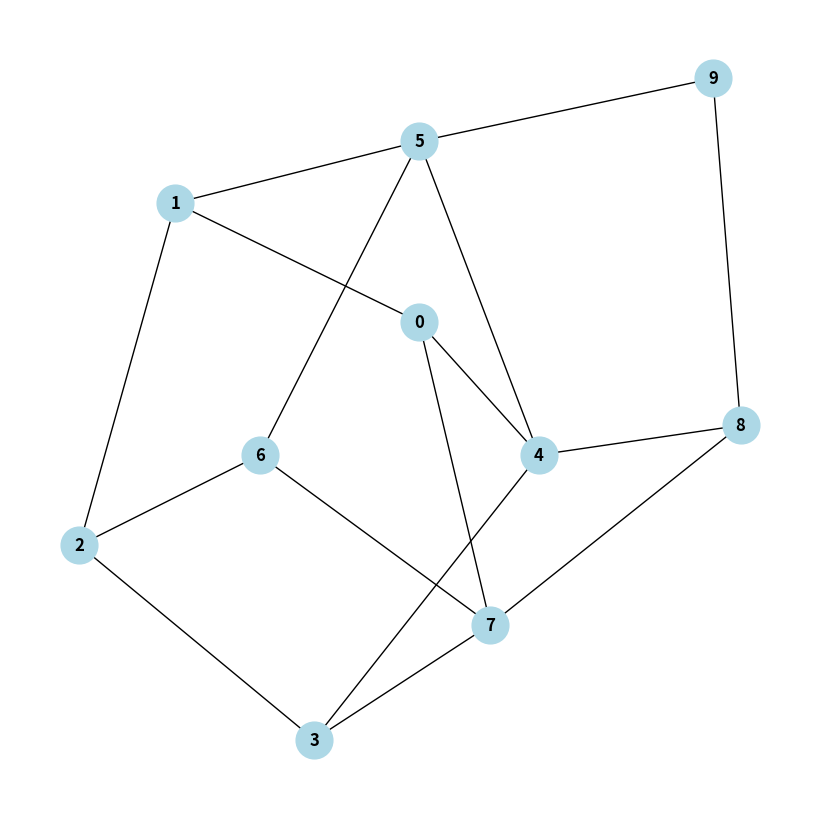

Reproduce this figure in Python.
import numpy as np
import networkx as nx 
import matplotlib.pyplot as mpli

# Matriz de adjacência modificada manualmente
adj_matrix = np.array([
   # 0  1  2  3  4  5  6  7  8  9
    [0, 1, 0, 0, 1, 0, 0, 1, 0, 0],  # 0
    [1, 0, 1, 0, 0, 1, 0, 0, 0, 0],  # 1
    [0, 1, 0, 1, 0, 0, 1, 0, 0, 0],  # 2
    [0, 0, 1, 0, 1, 0, 0, 1, 0, 0],  # 3
    [1, 0, 0, 1, 0, 1, 0, 0, 1, 0],  # 4
    [0, 1, 0, 0, 1, 0, 1, 0, 0, 1],  # 5
    [0, 0, 1, 0, 0, 1, 0, 1, 0, 0],  # 6
    [1, 0, 0, 1, 0, 0, 1, 0, 1, 0],  # 7
    [0, 0, 0, 0, 1, 0, 0, 1, 0, 1],  # 8
    [0, 0, 0, 0, 0, 1, 0, 0, 1, 0]   # 9
])

# Criando o objeto Grafo a partir da matriz de adjacência
G = nx.from_numpy_array(adj_matrix)

# Desenhando o Grafo
mpli.figure(figsize=(8, 8))
pos = nx.spring_layout(G)  # Layout para o posicionamento dos nós
nx.draw(G, pos, with_labels=True, node_color='lightblue', font_weight="bold", node_size=700)

# Exibir o grafo
mpli.show()
